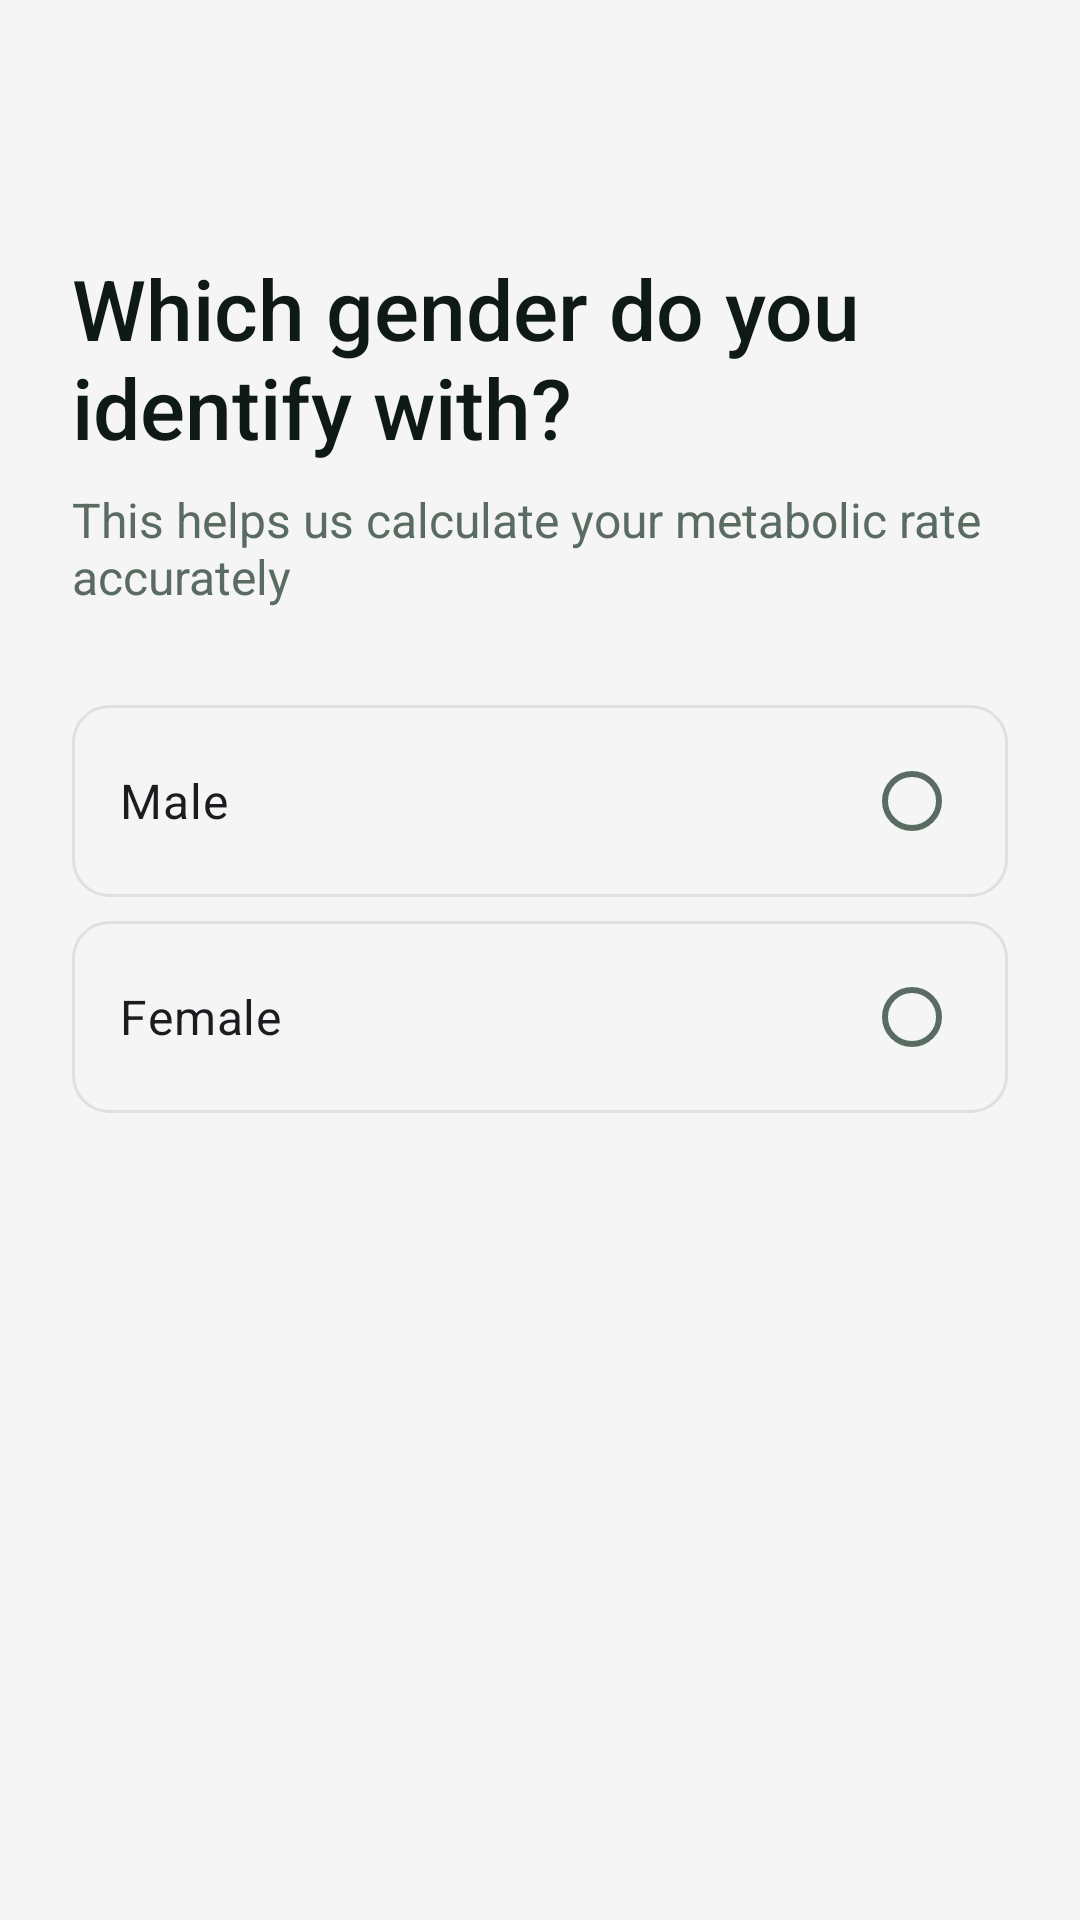

Layout XML and referenced resources for this Android screen:
<!-- AndroidManifest.xml: application theme Theme.Yugved4 -->
<!-- res/layout/step_onboarding_gender.xml -->
<?xml version="1.0" encoding="utf-8"?>
<androidx.constraintlayout.widget.ConstraintLayout xmlns:android="http://schemas.android.com/apk/res/android"
    xmlns:app="http://schemas.android.com/apk/res-auto"
    android:layout_width="match_parent"
    android:layout_height="match_parent"
    android:padding="24dp">

    
    <TextView
        android:id="@+id/tvQuestion"
        android:layout_width="0dp"
        android:layout_height="wrap_content"
        android:layout_marginTop="60dp"
        android:fontFamily="sans-serif-medium"
        android:text="Which gender do you identify with?"
        android:textColor="@color/text_primary"
        android:textSize="28sp"
        app:layout_constraintEnd_toEndOf="parent"
        app:layout_constraintStart_toStartOf="parent"
        app:layout_constraintTop_toTopOf="parent" />

    
    <TextView
        android:id="@+id/tvDescription"
        android:layout_width="0dp"
        android:layout_height="wrap_content"
        android:layout_marginTop="8dp"
        android:text="This helps us calculate your metabolic rate accurately"
        android:textColor="@color/text_secondary"
        android:textSize="16sp"
        app:layout_constraintEnd_toEndOf="parent"
        app:layout_constraintStart_toStartOf="parent"
        app:layout_constraintTop_toBottomOf="@id/tvQuestion" />

    
    <RadioGroup
        android:id="@+id/rgGender"
        android:layout_width="0dp"
        android:layout_height="wrap_content"
        android:layout_marginTop="32dp"
        android:orientation="vertical"
        app:layout_constraintEnd_toEndOf="parent"
        app:layout_constraintStart_toStartOf="parent"
        app:layout_constraintTop_toBottomOf="@id/tvDescription">

        <com.google.android.material.radiobutton.MaterialRadioButton
            android:id="@+id/rbMale"
            android:layout_width="match_parent"
            android:layout_height="wrap_content"
            android:layout_marginBottom="8dp"
            android:background="@drawable/bg_gender_option"
            android:button="@null"
            android:drawableEnd="?android:attr/listChoiceIndicatorSingle"
            android:padding="16dp"
            android:text="Male"
            android:textSize="16sp" />

        <com.google.android.material.radiobutton.MaterialRadioButton
            android:id="@+id/rbFemale"
            android:layout_width="match_parent"
            android:layout_height="wrap_content"
            android:background="@drawable/bg_gender_option"
            android:button="@null"
            android:drawableEnd="?android:attr/listChoiceIndicatorSingle"
            android:padding="16dp"
            android:text="Female"
            android:textSize="16sp" />

    </RadioGroup>

</androidx.constraintlayout.widget.ConstraintLayout>
<!-- resources referenced by this layout -->
<resources>
  <color name="text_primary">#0F1A14</color>
  <color name="text_secondary">#5A6C62</color>
  <!-- drawable bg_gender_option (drawable) -->
  <?xml version="1.0" encoding="utf-8"?>
  <selector xmlns:android="http://schemas.android.com/apk/res/android">
      <item android:state_checked="true">
          <shape android:shape="rectangle">
              <solid android:color="#E8F5E9" /> 
              <stroke android:width="2dp" android:color="#2ECC71" /> 
              <corners android:radius="12dp" />
          </shape>
      </item>
      <item>
          <shape android:shape="rectangle">
              <solid android:color="@color/surface_variant" />
              <stroke android:width="1dp" android:color="#E0E0E0" />
              <corners android:radius="12dp" />
          </shape>
      </item>
  </selector>
  <style name="Theme.Yugved4" parent="Base.Theme.Yugved4" />
  <color name="surface_variant">#F5F5F5</color>
  <style name="Base.Theme.Yugved4" parent="Theme.Material3.Light.NoActionBar">
          
          <item name="colorPrimary">@color/emerald_green</item>
          <item name="colorPrimaryVariant">@color/emerald_green_dark</item>
          <item name="colorOnPrimary">@color/text_on_primary</item>
          
          
          <item name="colorSecondary">@color/emerald_green_light</item>
          <item name="colorSecondaryVariant">@color/emerald_green</item>
          <item name="colorOnSecondary">@color/text_on_primary</item>
          
          
          <item name="colorSurface">@color/surface_light</item>
          <item name="colorSurfaceVariant">@color/surface_variant_light</item>
          <item name="colorOnSurface">@color/text_primary</item>
          <item name="colorOnSurfaceVariant">@color/text_secondary</item>
          <item name="colorOutline">@color/outline_light</item>
  
          
          <item name="android:textColorPrimary">@color/text_primary</item>
          <item name="android:textColorSecondary">@color/text_secondary</item>
          
          
          <item name="android:colorBackground">@color/background_light</item>
          <item name="colorOnBackground">@color/text_primary</item>
          
          
          <item name="colorError">@color/error</item>
          <item name="colorOnError">@color/white</item>
          
          
          <item name="android:statusBarColor">@color/emerald_green</item>
          <item name="android:windowLightStatusBar">false</item>
          
          
          <item name="android:navigationBarColor">@color/surface_light</item>
          <item name="android:windowLightNavigationBar">true</item>
      </style>
  <color name="emerald_green">#2ECC70</color>
  <color name="emerald_green_dark">#27AE60</color>
  <color name="text_on_primary">#FFFFFF</color>
  <color name="emerald_green_light">#58D68D</color>
  <color name="surface_light">#FFFFFF</color>
  <color name="surface_variant_light">#F5F5F5</color>
  <color name="outline_light">#E0E0E0</color>
  <color name="background_light">#F5F5F5</color>
  <color name="error">#E74C3C</color>
  <color name="white">#FFFFFFFF</color>
</resources>
